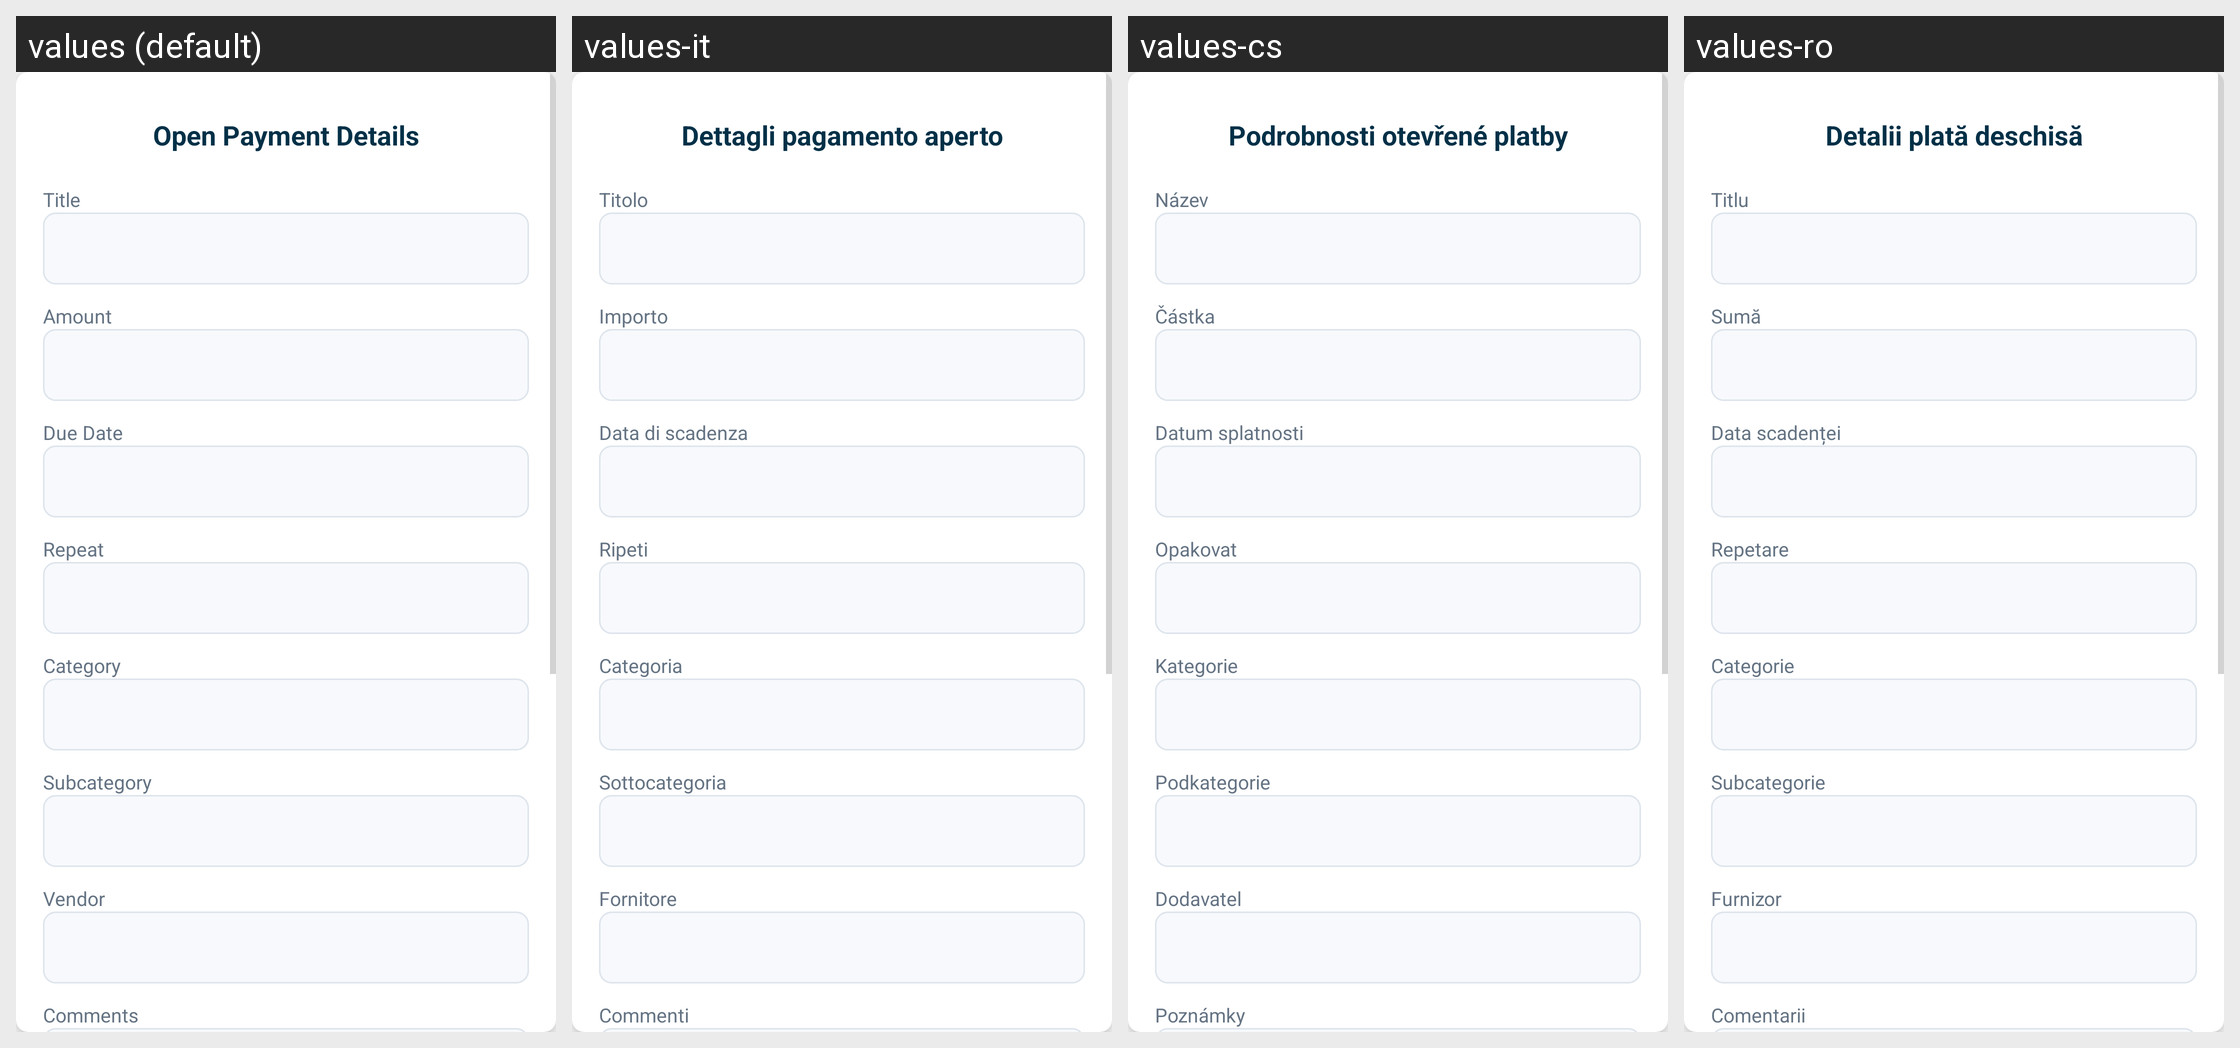

For this localized Android screen grid, give each drawn string resource with its value in every locale shown.
Android screen res/layout/dialog_box_bill.xml rendered under 4 locales, left to right: values (default), values-it, values-cs, values-ro. Device: Nexus 5 (rendered at 1080×1920; each locale shown at half size, 540×960, under a caption strip naming it); theme Theme.SmartStackBills.
Other locales in the repository, not shown: values-de, values-es, values-fr, values-hu, values-in, values-nl, values-pl, values-pt, values-tr, values-vi.
Strings drawn on this screen, with the default value and each locale's value (text and hints the layout hard-codes, and strings that could not be matched under every locale, appear in the picture but are not listed):

bill_details
  values: Open Payment Details
  values-it: Dettagli pagamento aperto
  values-cs: Podrobnosti otevřené platby
  values-ro: Detalii plată deschisă

title
  values: Title
  values-it: Titolo
  values-cs: Název
  values-ro: Titlu

amount
  values: Amount
  values-it: Importo
  values-cs: Částka
  values-ro: Sumă

due_date
  values: Due Date
  values-it: Data di scadenza
  values-cs: Datum splatnosti
  values-ro: Data scadenței

repeat
  values: Repeat
  values-it: Ripeti
  values-cs: Opakovat
  values-ro: Repetare

categorydbx
  values: Category
  values-it: Categoria
  values-cs: Kategorie
  values-ro: Categorie

subcategory
  values: Subcategory
  values-it: Sottocategoria
  values-cs: Podkategorie
  values-ro: Subcategorie

vendor
  values: Vendor
  values-it: Fornitore
  values-cs: Dodavatel
  values-ro: Furnizor

comments
  values: Comments
  values-it: Commenti
  values-cs: Poznámky
  values-ro: Comentarii
